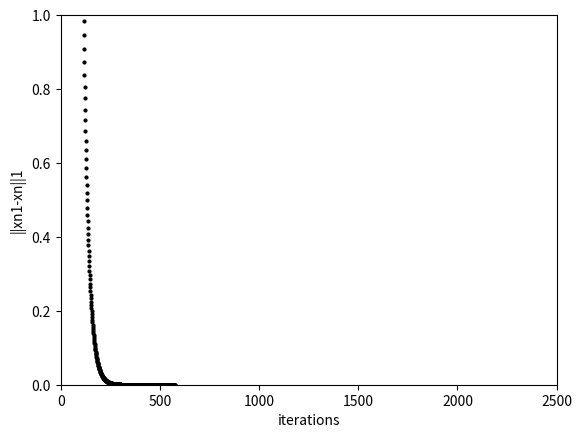

This chart was generated by the following Python code:
import numpy as np
from numpy import array, zeros, diag, diagflat, dot
import matplotlib.pyplot as plt

def jacobi(A,b,N,eps):
    xn = zeros(len(A[0]))
    D = diag(A)
    L_U = A - diagflat(D)
    print(str("A IS"))
    print(str(A))
    print(str("THE FIRST GUSS OF X IS"))
    print(str(xn))
    print(str("D IS"))
    print(str(diagflat(D)))
    print(str("L+U IS"))
    print(str(L_U))
    plt.xlabel("iterations")
    plt.ylabel("||xn1-xn||1")
    plt.ylim(0, 1)
    plt.xlim(0,N )
    i=1
    xn1 =dot(np.linalg.inv(diagflat(D)),(b - dot(L_U, xn)))
    while np.linalg.norm(xn1 - xn, 1)>eps and i<N:
        plt.plot(i, np.linalg.norm(xn1 - xn, 1), marker="o",markersize=2, color='black')
        xn=xn1
        i=i+1
        xn1 =dot(np.linalg.inv(diagflat(D)),(b - dot(L_U, xn)))
    print(str("X IS"))
    print(str(xn1[0]))
    print(str("the result got by "+ str(i)+"  iterations"))
    plt.show()
    return xn1[0]

def mat(n):
    a=zeros( (n, n) )
    for i  in range(0,n):
        for j in range(0,n):
            if i!=j:
             a[i][j]=1
            if i==j:
             a[i][j]=n+1
    return a
def ans(n):
    a=zeros( (n, 1) )
    for i  in range(0,n):
        a[i][0]=2*n
    return a

n=50
eps=10**-8
a=mat(n)
print(str(np.linalg.cond(a,np.inf)*(51/np.linalg.norm(a,np.inf)*2500*10**-16)))
b =ans(n)
x=jacobi(a,b,n**2,eps)
print (str("test"))
print (str(dot(a,x)))
